The GitHub repository sPedersennn/VT2_Machine-Vision contains a labelled image folder "Dataset" with 4 categories: machine screw, philips, plaster screw, Torx screw. Examples follow, each with its label.

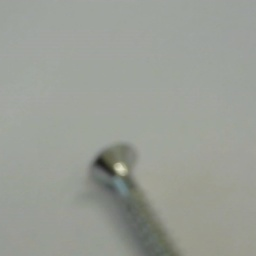
Label: Torx screw

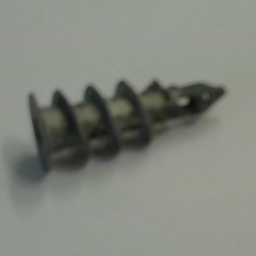
Label: plaster screw

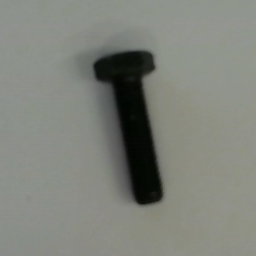
Label: machine screw

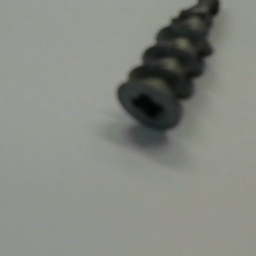
Label: plaster screw

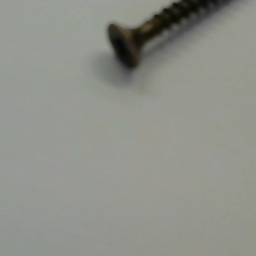
Label: philips

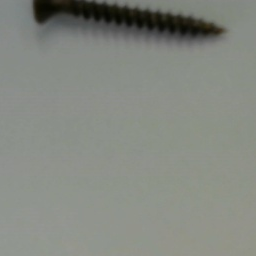
Label: philips
